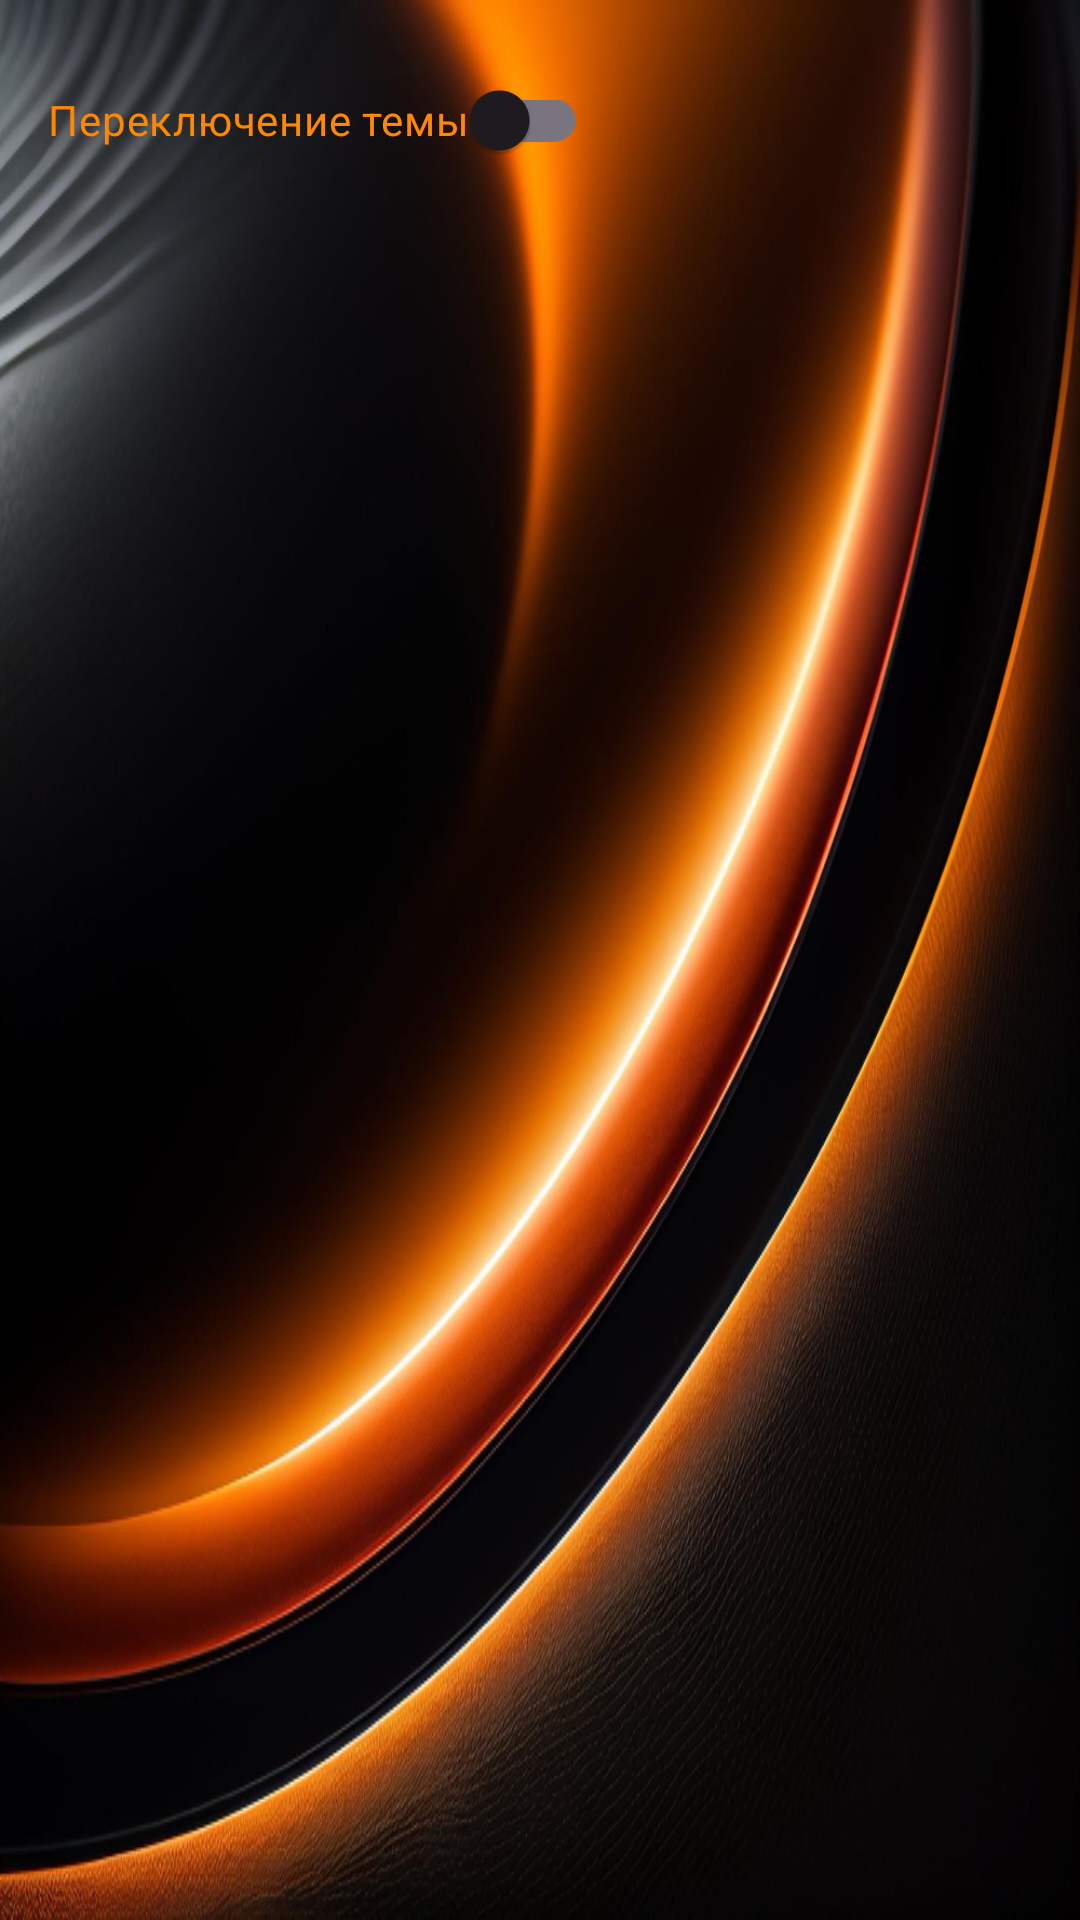

Android layout source for this screen:
<!-- AndroidManifest.xml: application theme Theme.MyHabitReminder -->
<!-- res/layout/fragment_settings.xml -->
<?xml version="1.0" encoding="utf-8"?>
<androidx.constraintlayout.widget.ConstraintLayout xmlns:android="http://schemas.android.com/apk/res/android"
    xmlns:app="http://schemas.android.com/apk/res-auto"
    xmlns:tools="http://schemas.android.com/tools"
    android:layout_width="match_parent"
    android:layout_height="match_parent"
    android:background="@drawable/background"
    tools:context=".presentation.fragments.SettingsFragment">

    <androidx.appcompat.widget.SwitchCompat
        android:id="@+id/switch1"
        android:layout_width="wrap_content"
        android:layout_height="wrap_content"
        android:layout_marginHorizontal="16dp"
        android:text="Переключение темы"
        android:layout_marginTop="16dp"
        android:textColor="@color/orange"
        app:layout_constraintStart_toStartOf="parent"
        app:layout_constraintTop_toTopOf="parent" />

</androidx.constraintlayout.widget.ConstraintLayout>
<!-- resources referenced by this layout -->
<resources>
  <color name="orange">#FF8800</color>
  <!-- drawable background: png bitmap (drawable, 313300 bytes) -->
  <style name="Theme.MyHabitReminder" parent="Base.Theme.MyHabitReminder" />
  <style name="Base.Theme.MyHabitReminder" parent="Theme.Material3.DayNight.NoActionBar">
          
          
      </style>
</resources>
